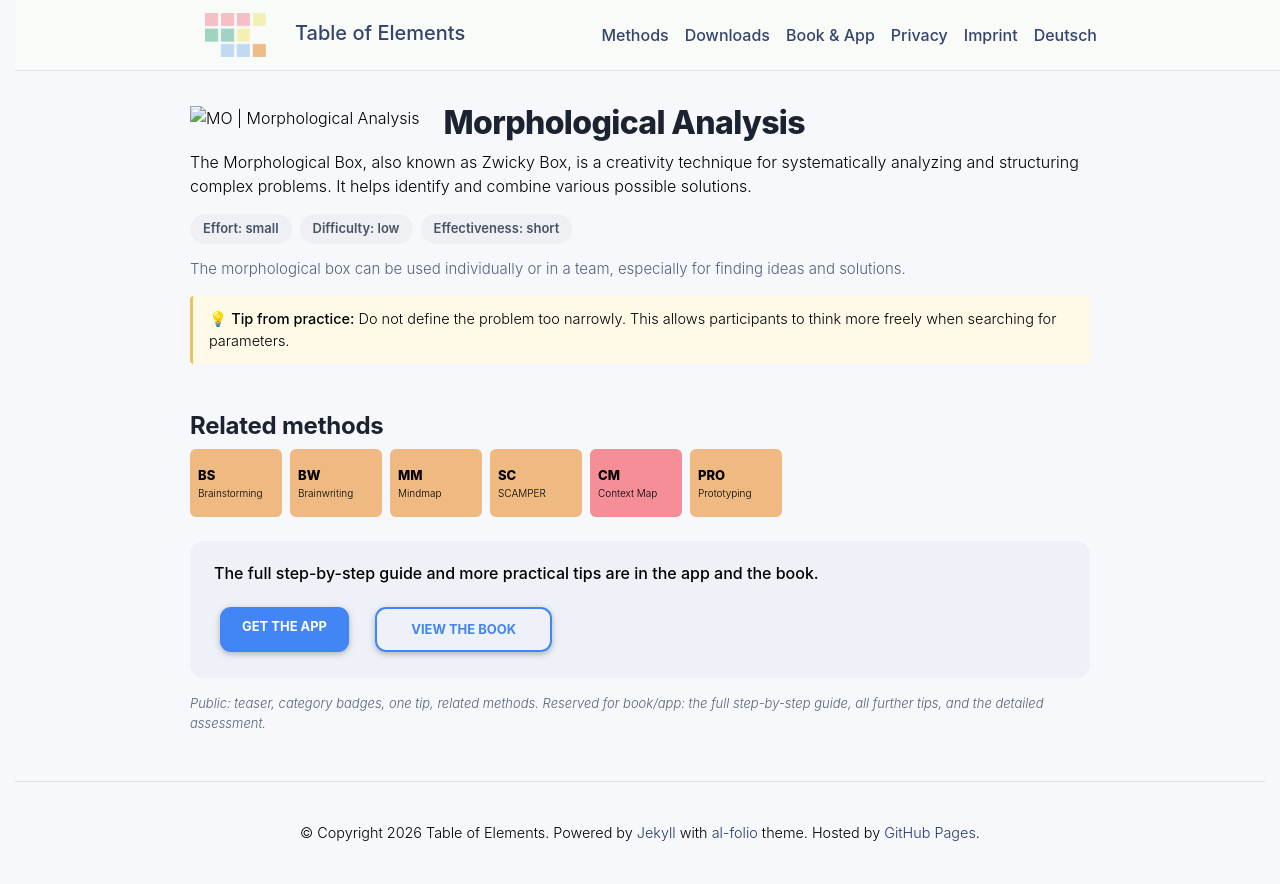

repository: table-of-elements/table-of-elements.github.io · page: en/elements/MO/index.html · generator: jekyll

---
lang: en
layout: default
permalink: /en/elements/MO/
subtitle: "Morphological Analysis"
title: "MO | Morphological Analysis"
description: "The Morphological Box, also known as Zwicky Box, is a creativity technique for systematically analyzing and structuring complex problems. It helps identify and combine various possible solutions."
og_image: /assets/img/elements/en/MO.og.png
---

{% include figure.liquid loading="eager" path="assets/img/elements/en/MO.card.png" class="img-fluid" width="300" height="300" alt="MO | Morphological Analysis" %}

# Morphological Analysis

The Morphological Box, also known as Zwicky Box, is a creativity technique for systematically analyzing and structuring complex problems. It helps identify and combine various possible solutions.
